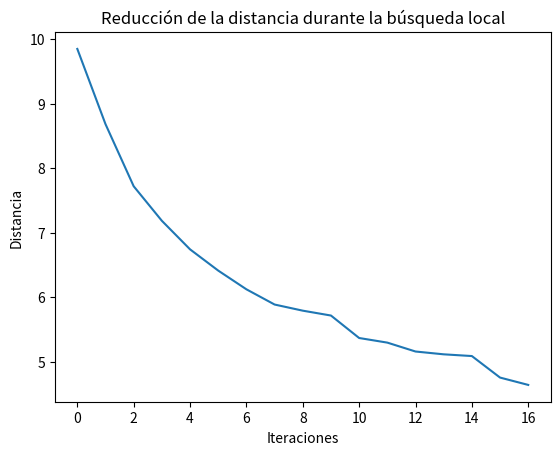
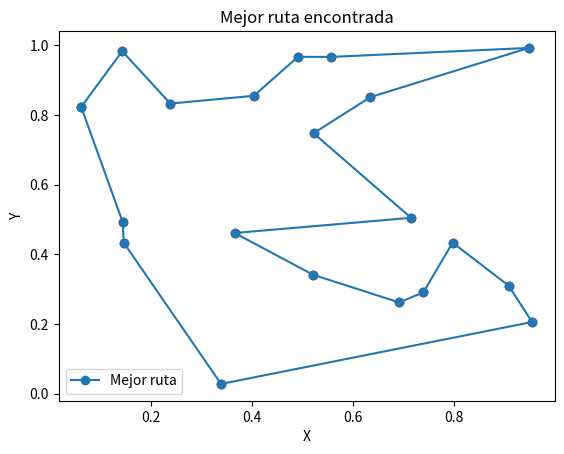

Here is the Python script that generated these plots, in order:
import numpy as np
import random
import matplotlib.pyplot as plt

def distancia(ciudad1, ciudad2):
    return np.sqrt((ciudad1[0] - ciudad2[0])**2 + (ciudad1[1] - ciudad2[1])**2)

def calcular_distancia_total(ruta, ciudades):
    distancia_total = 0
    for i in range(len(ruta) - 1):
        distancia_total += distancia(ciudades[ruta[i]], ciudades[ruta[i + 1]])
    distancia_total += distancia(ciudades[ruta[-1]], ciudades[ruta[0]])  # Volver al punto de inicio
    return distancia_total

def generar_vecinos(ruta):
    vecinos = []
    for i in range(len(ruta)):
        for j in range(i + 1, len(ruta)):
            vecino = ruta[:]
            vecino[i], vecino[j] = vecino[j], vecino[i]
            vecinos.append(vecino)
    return vecinos

def buscar_mejor_vecino(ruta, ciudades):
    mejor_vecino = ruta
    mejor_distancia = calcular_distancia_total(ruta, ciudades)
    vecinos = generar_vecinos(ruta)
    for vecino in vecinos:
        distancia_actual = calcular_distancia_total(vecino, ciudades)
        if distancia_actual < mejor_distancia:
            mejor_vecino = vecino
            mejor_distancia = distancia_actual
    return mejor_vecino, mejor_distancia

def busqueda_local(ciudades, iteraciones):
    ruta_actual = list(range(len(ciudades)))
    random.shuffle(ruta_actual)
    mejor_ruta = ruta_actual
    mejor_distancia = calcular_distancia_total(ruta_actual, ciudades)
    historial_mejor_distancia = [mejor_distancia]

    for i in range(iteraciones):
        vecino, distancia_vecino = buscar_mejor_vecino(ruta_actual, ciudades)
        if distancia_vecino < mejor_distancia:
            mejor_ruta = vecino
            mejor_distancia = distancia_vecino
            historial_mejor_distancia.append(mejor_distancia)
        ruta_actual = vecino

    return mejor_ruta, mejor_distancia, historial_mejor_distancia

num_ciudades = 20
ciudades = np.random.rand(num_ciudades, 2)

# Ejecutar búsqueda local
mejor_ruta, mejor_distancia, historial_mejor_distancia = busqueda_local(ciudades, 1000)

# Mostrar resultados
print("Mejor ruta:", mejor_ruta)
print("Mejor distancia:", mejor_distancia)

plt.plot(historial_mejor_distancia)
plt.xlabel('Iteraciones')
plt.ylabel('Distancia')
plt.title('Reducción de la distancia durante la búsqueda local')
plt.show()

# Visualizar la mejor ruta
ruta_x = [ciudades[ciudad][0] for ciudad in mejor_ruta] + [ciudades[mejor_ruta[0]][0]]
ruta_y = [ciudades[ciudad][1] for ciudad in mejor_ruta] + [ciudades[mejor_ruta[0]][1]]

plt.figure()
plt.plot(ruta_x, ruta_y, 'o-', label='Mejor ruta')
plt.scatter(ciudades[:, 0], ciudades[:, 1], color='red')
plt.xlabel('X')
plt.ylabel('Y')
plt.title('Mejor ruta encontrada')
plt.legend()
plt.show()
